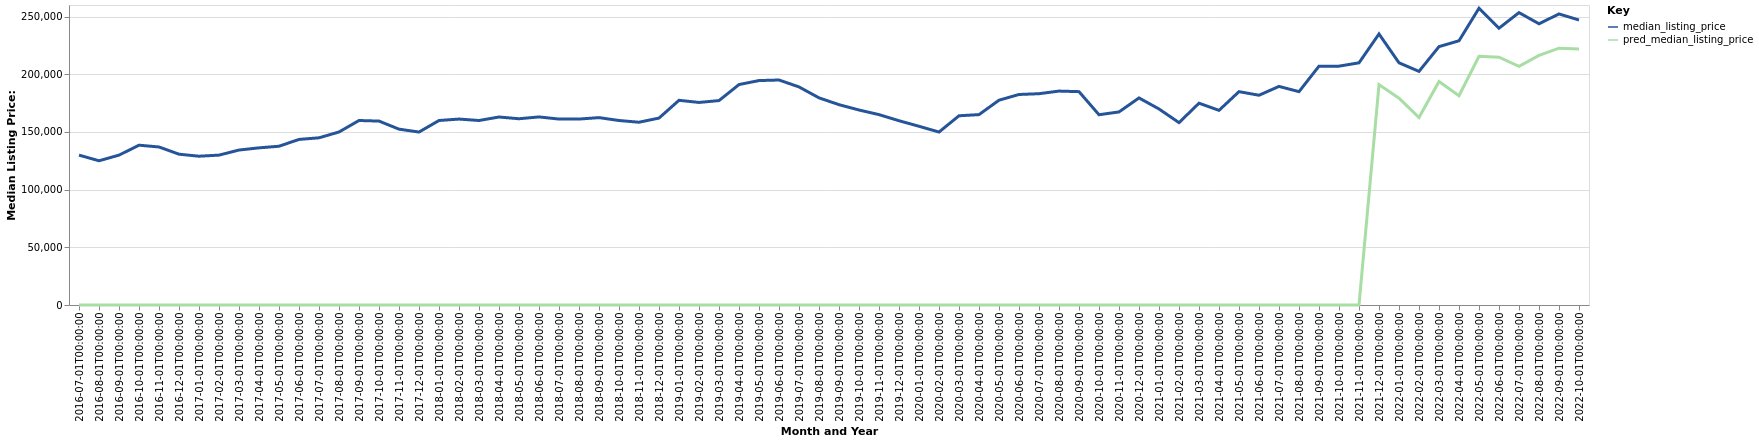

The data file committed next to this chart (first rows):
date, time_idx, median_listing_price, thirty_year_interest_rate_five, month, county_name, active_listing_count, pred_median_listing_price, month_year
2016-07-01, 0, 129900, 3.72, 7, Madison, IN, 191.0, 0, Jul-2016
2016-08-01, 1, 125000, 3.73, 8, Madison, IN, 196.0, 0, Aug-2016
2016-09-01, 2, 129900, 3.66, 9, Madison, IN, 183.0, 0, Sep-2016
2016-10-01, 3, 138500, 3.64, 10, Madison, IN, 187.0, 0, Oct-2016
2016-11-01, 4, 136950, 3.66, 11, Madison, IN, 169.0, 0, Nov-2016
2016-12-01, 5, 130700, 3.48, 12, Madison, IN, 160.0, 0, Dec-2016
2017-01-01, 6, 128950, 3.45, 1, Madison, IN, 149.0, 0, Jan-2017
2017-02-01, 7, 129900, 3.5, 2, Madison, IN, 141.0, 0, Feb-2017
2017-03-01, 8, 134300, 3.52, 3, Madison, IN, 139.0, 0, Mar-2017
2017-04-01, 9, 136200, 4.03, 4, Madison, IN, 141.0, 0, Apr-2017
2017-05-01, 10, 137600, 4.32, 5, Madison, IN, 147.0, 0, May-2017
2017-06-01, 11, 143500, 4.2, 6, Madison, IN, 154.0, 0, Jun-2017
2017-07-01, 12, 144900, 4.19, 7, Madison, IN, 154.0, 0, Jul-2017
2017-08-01, 13, 149950, 4.3, 8, Madison, IN, 149.0, 0, Aug-2017
2017-09-01, 14, 159900, 4.1, 9, Madison, IN, 151.0, 0, Sep-2017
2017-10-01, 15, 159400, 4.05, 10, Madison, IN, 148.0, 0, Oct-2017
2017-11-01, 16, 152400, 3.94, 11, Madison, IN, 141.0, 0, Nov-2017
2017-12-01, 17, 149900, 4.03, 12, Madison, IN, 126.0, 0, Dec-2017
2018-01-01, 18, 159900, 3.93, 1, Madison, IN, 113.0, 0, Jan-2018
2018-02-01, 19, 161150, 3.83, 2, Madison, IN, 117.0, 0, Feb-2018
2018-03-01, 20, 159900, 3.94, 3, Madison, IN, 122.0, 0, Mar-2018
2018-04-01, 21, 162925, 3.95, 4, Madison, IN, 115.0, 0, Apr-2018
2018-05-01, 22, 161425, 3.99, 5, Madison, IN, 112.0, 0, May-2018
2018-06-01, 23, 163000, 4.15, 6, Madison, IN, 112.0, 0, Jun-2018
2018-07-01, 24, 161150, 4.4, 7, Madison, IN, 118.0, 0, Jul-2018
2018-08-01, 25, 161150, 4.46, 8, Madison, IN, 122.0, 0, Aug-2018
2018-09-01, 26, 162400, 4.58, 9, Madison, IN, 130.0, 0, Sep-2018
2018-10-01, 27, 159900, 4.66, 10, Madison, IN, 126.0, 0, Oct-2018
2018-11-01, 28, 158400, 4.62, 11, Madison, IN, 114.0, 0, Nov-2018
2018-12-01, 29, 162000, 4.54, 12, Madison, IN, 108.0, 0, Dec-2018
2019-01-01, 30, 177400, 4.6, 1, Madison, IN, 110.0, 0, Jan-2019
2019-02-01, 31, 175550, 4.72, 2, Madison, IN, 96.0, 0, Feb-2019
2019-03-01, 32, 177171, 4.9, 3, Madison, IN, 98.0, 0, Mar-2019
2019-04-01, 33, 191050, 4.94, 4, Madison, IN, 98.0, 0, Apr-2019
2019-05-01, 34, 194500, 4.75, 5, Madison, IN, 106.0, 0, May-2019
2019-06-01, 35, 195000, 4.51, 6, Madison, IN, 104.0, 0, Jun-2019
2019-07-01, 36, 189000, 4.41, 7, Madison, IN, 109.0, 0, Jul-2019
2019-08-01, 37, 179545, 4.41, 8, Madison, IN, 119.0, 0, Aug-2019
2019-09-01, 38, 173614, 4.2, 9, Madison, IN, 134.0, 0, Sep-2019
2019-10-01, 39, 169000, 4.14, 10, Madison, IN, 142.0, 0, Oct-2019
2019-11-01, 40, 165000, 3.84, 11, Madison, IN, 125.0, 0, Nov-2019
2019-12-01, 41, 159700, 3.81, 12, Madison, IN, 122.0, 0, Dec-2019
2020-01-01, 42, 154900, 3.75, 1, Madison, IN, 117.0, 0, Jan-2020
2020-02-01, 43, 149900, 3.73, 2, Madison, IN, 114.0, 0, Feb-2020
2020-03-01, 44, 164000, 3.78, 3, Madison, IN, 108.0, 0, Mar-2020
2020-04-01, 45, 165000, 3.75, 4, Madison, IN, 99.0, 0, Apr-2020
2020-05-01, 46, 177500, 3.74, 5, Madison, IN, 97.0, 0, May-2020
2020-06-01, 47, 182450, 3.72, 6, Madison, IN, 89.0, 0, Jun-2020
2020-07-01, 48, 183125, 3.49, 7, Madison, IN, 78.0, 0, Jul-2020
2020-08-01, 49, 185400, 3.65, 8, Madison, IN, 74.0, 0, Aug-2020
2020-09-01, 50, 184900, 3.33, 9, Madison, IN, 56.0, 0, Sep-2020
2020-10-01, 51, 164900, 3.28, 10, Madison, IN, 47.0, 0, Oct-2020
2020-11-01, 52, 167325, 3.21, 11, Madison, IN, 54.0, 0, Nov-2020
2020-12-01, 53, 179450, 3.07, 12, Madison, IN, 51.0, 0, Dec-2020
2021-01-01, 54, 169900, 2.99, 1, Madison, IN, 44.0, 0, Jan-2021
2021-02-01, 55, 158050, 2.93, 2, Madison, IN, 31.0, 0, Feb-2021
2021-03-01, 56, 174900, 2.88, 3, Madison, IN, 36.0, 0, Mar-2021
2021-04-01, 57, 168700, 2.84, 4, Madison, IN, 32.0, 0, Apr-2021
2021-05-01, 58, 184900, 2.71, 5, Madison, IN, 31.0, 0, May-2021
2021-06-01, 59, 181800, 2.79, 6, Madison, IN, 43.0, 0, Jun-2021
... 16 more rows
